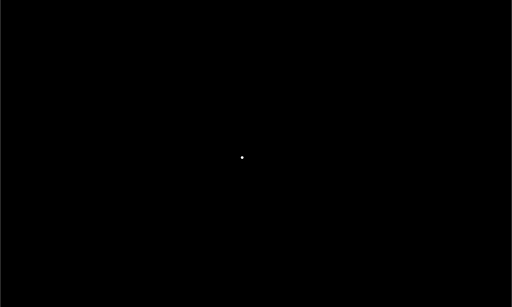
t = 0.00 s
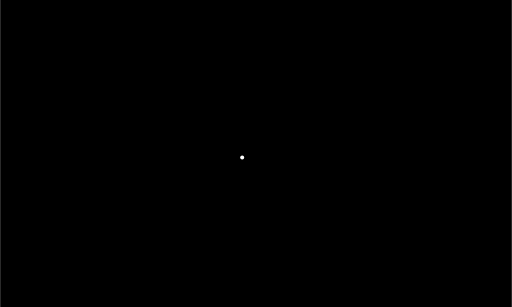
t = 0.29 s
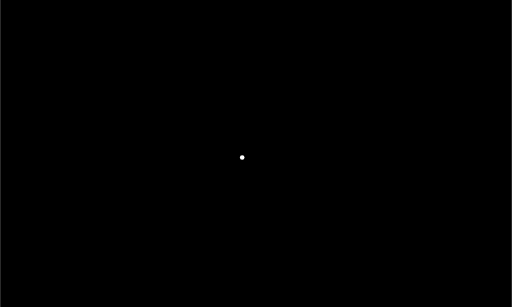
t = 0.63 s
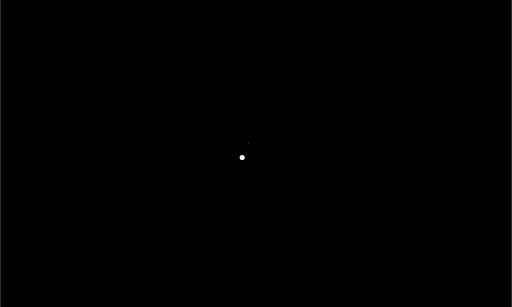
t = 0.92 s
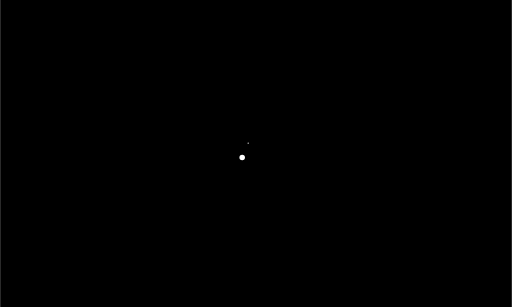
t = 1.25 s
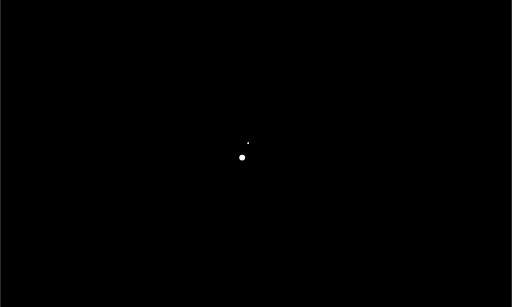
t = 1.54 s

The animated SVG that drew these frames (rendered in a browser with its animation timeline set to each time). Animation: 8 SMIL elements (animate=8); one cycle of 1.88 s, repeats indefinitely.

<svg width="1000" height="600" viewBox="0 0 1000 600" fill="none" xmlns="http://www.w3.org/2000/svg">
  <rect width="1000" height="600" fill="black"/>

  <!-- loading iconを真ん中に配置 -->
  <g transform="translate(465, 260)">
<svg xmlns="http://www.w3.org/2000/svg" width="96" height="96" viewBox="0 0 24 24"><g transform="rotate(-90 12 12)"><circle cx="12" cy="2" r="0" fill="white"><animate attributeName="r" begin="0" calcMode="spline" dur="1s" keySplines="0.2 0.2 0.4 0.8;0.2 0.2 0.4 0.8;0.2 0.2 0.4 0.8" repeatCount="indefinite" values="0;2;0;0"/></circle><circle cx="12" cy="2" r="0" fill="white" transform="rotate(45 12 12)"><animate attributeName="r" begin="0.125s" calcMode="spline" dur="1s" keySplines="0.2 0.2 0.4 0.8;0.2 0.2 0.4 0.8;0.2 0.2 0.4 0.8" repeatCount="indefinite" values="0;2;0;0"/></circle><circle cx="12" cy="2" r="0" fill="white" transform="rotate(90 12 12)"><animate attributeName="r" begin="0.25s" calcMode="spline" dur="1s" keySplines="0.2 0.2 0.4 0.8;0.2 0.2 0.4 0.8;0.2 0.2 0.4 0.8" repeatCount="indefinite" values="0;2;0;0"/></circle><circle cx="12" cy="2" r="0" fill="white" transform="rotate(135 12 12)"><animate attributeName="r" begin="0.375s" calcMode="spline" dur="1s" keySplines="0.2 0.2 0.4 0.8;0.2 0.2 0.4 0.8;0.2 0.2 0.4 0.8" repeatCount="indefinite" values="0;2;0;0"/></circle><circle cx="12" cy="2" r="0" fill="white" transform="rotate(180 12 12)"><animate attributeName="r" begin="0.5s" calcMode="spline" dur="1s" keySplines="0.2 0.2 0.4 0.8;0.2 0.2 0.4 0.8;0.2 0.2 0.4 0.8" repeatCount="indefinite" values="0;2;0;0"/></circle><circle cx="12" cy="2" r="0" fill="white" transform="rotate(225 12 12)"><animate attributeName="r" begin="0.625s" calcMode="spline" dur="1s" keySplines="0.2 0.2 0.4 0.8;0.2 0.2 0.4 0.8;0.2 0.2 0.4 0.8" repeatCount="indefinite" values="0;2;0;0"/></circle><circle cx="12" cy="2" r="0" fill="white" transform="rotate(270 12 12)"><animate attributeName="r" begin="0.75s" calcMode="spline" dur="1s" keySplines="0.2 0.2 0.4 0.8;0.2 0.2 0.4 0.8;0.2 0.2 0.4 0.8" repeatCount="indefinite" values="0;2;0;0"/></circle><circle cx="12" cy="2" r="0" fill="white" transform="rotate(315 12 12)"><animate attributeName="r" begin="0.875s" calcMode="spline" dur="1s" keySplines="0.2 0.2 0.4 0.8;0.2 0.2 0.4 0.8;0.2 0.2 0.4 0.8" repeatCount="indefinite" values="0;2;0;0"/></circle></g></svg>
  </g>
</svg>
